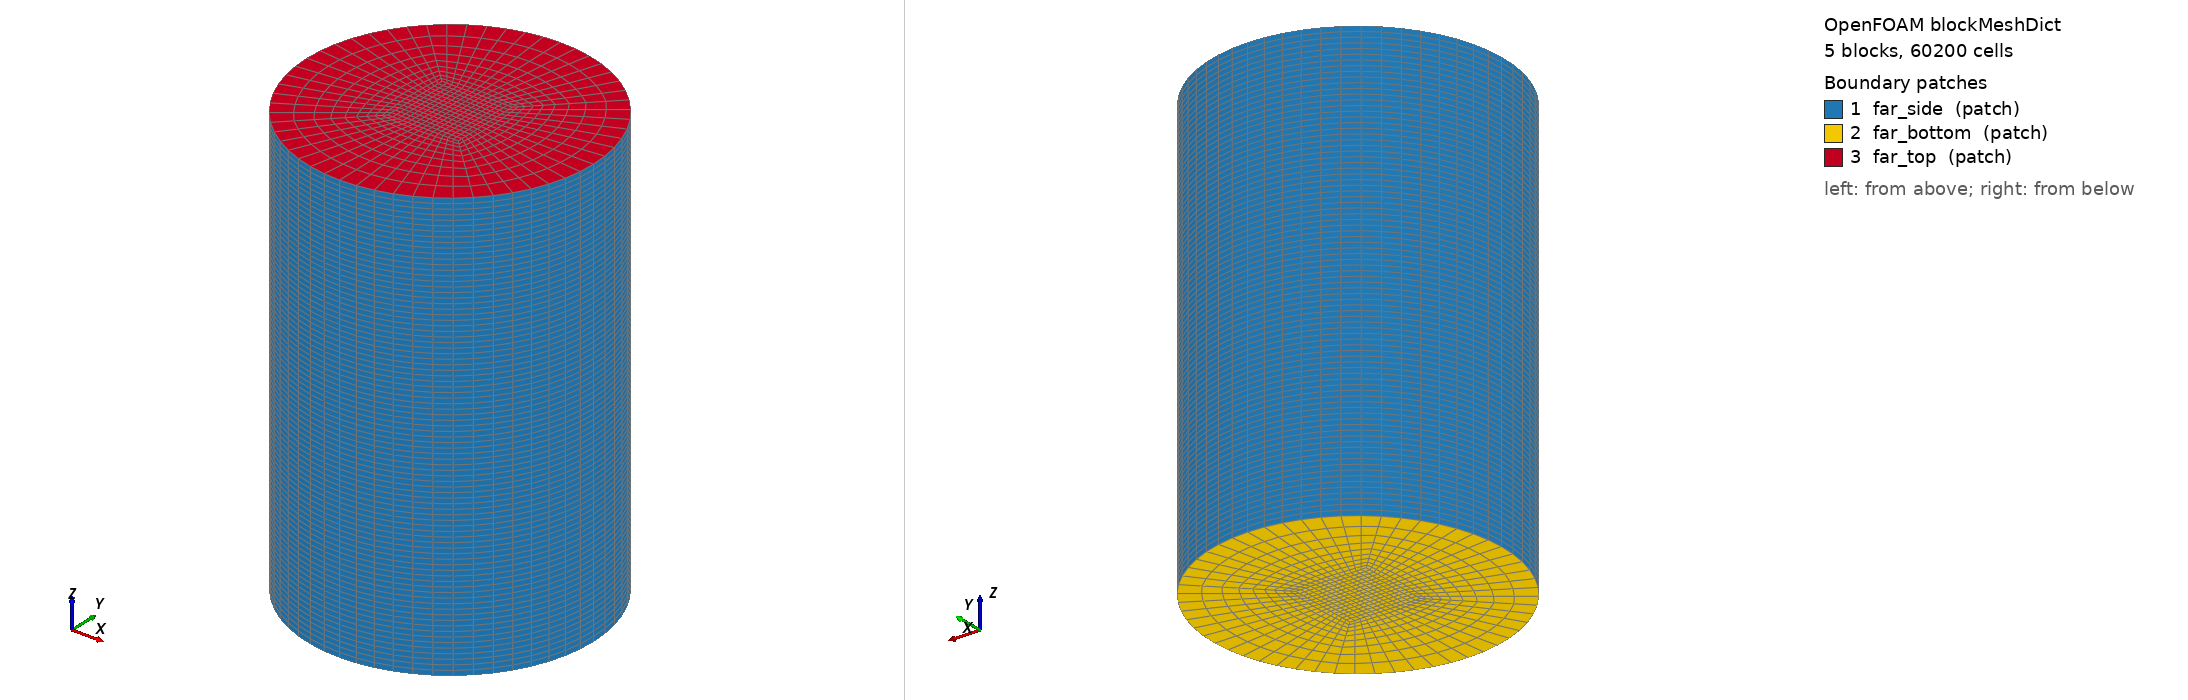

OpenFOAM case: the mesh blockMesh builds from blockMeshDict, 5 block(s), 60200 cells. Boundary patches (legend numbers): 1 far_side (patch), 2 far_bottom (patch), 3 far_top (patch). Left view from above one corner, right view from below the opposite corner. Boundary conditions: 4 field file(s) under 0/; 3 of 3 drawn patches have an entry in a shipped field file.

=== system/blockMeshDict ===
FoamFile
{
    format      ascii;
    class       dictionary;
    object      blockMeshDict;
}

// O-grid cylinder: a Cartesian core of cubes (side 0.4 m) where all refinement happens, four graded outer blocks.
convertToMeters 1;
vertices
(
    (-2.800000 -2.800000 -22.800000)
    (2.800000 -2.800000 -22.800000)
    (2.800000 2.800000 -22.800000)
    (-2.800000 2.800000 -22.800000)
    (-8.082231 -8.082231 -22.800000)
    (8.082231 -8.082231 -22.800000)
    (8.082231 8.082231 -22.800000)
    (-8.082231 8.082231 -22.800000)
    (-2.800000 -2.800000 11.600000)
    (2.800000 -2.800000 11.600000)
    (2.800000 2.800000 11.600000)
    (-2.800000 2.800000 11.600000)
    (-8.082231 -8.082231 11.600000)
    (8.082231 -8.082231 11.600000)
    (8.082231 8.082231 11.600000)
    (-8.082231 8.082231 11.600000)
);
blocks
(
    hex (0 1 2 3 8 9 10 11)   (14 14 86)  simpleGrading (1 1 1)
    hex (4 5 1 0 12 13 9 8)   (14 9 86) simpleGrading (1 0.25 1)
    hex (5 6 2 1 13 14 10 9)  (14 9 86) simpleGrading (1 0.25 1)
    hex (6 7 3 2 14 15 11 10) (14 9 86) simpleGrading (1 0.25 1)
    hex (7 4 0 3 15 12 8 11)  (14 9 86) simpleGrading (1 0.25 1)
);
edges
(
    arc 4 5 (0.000000 -11.430000 -22.800000)
    arc 5 6 (11.430000 0.000000 -22.800000)
    arc 6 7 (0.000000 11.430000 -22.800000)
    arc 7 4 (-11.430000 0.000000 -22.800000)
    arc 12 13 (0.000000 -11.430000 11.600000)
    arc 13 14 (11.430000 0.000000 11.600000)
    arc 14 15 (0.000000 11.430000 11.600000)
    arc 15 12 (-11.430000 0.000000 11.600000)
);
boundary
(
    far_side   { type patch; faces ((4 5 13 12) (5 6 14 13) (6 7 15 14) (7 4 12 15)); }
    far_bottom { type patch; faces ((0 3 2 1) (4 0 1 5) (5 1 2 6) (6 2 3 7) (7 3 0 4)); }
    far_top    { type patch; faces ((8 9 10 11) (12 13 9 8) (13 14 10 9) (14 15 11 10) (15 12 8 11)); }
);


=== system/controlDict ===
FoamFile
{
    format      ascii;
    class       dictionary;
    object      controlDict;
}

solver          incompressibleFluid;
startFrom       latestTime;
startTime       0;
stopAt          endTime;
endTime         1500;
deltaT          1;
writeControl    timeStep;
writeInterval   300;
purgeWrite      2;
writeFormat     binary;
writePrecision  8;
writeCompression off;
timeFormat      general;
timePrecision   6;
runTimeModifiable true;

functions
{
    forces
    {
        type forces; libs ("libforces.so");
        patches (blades); rho rhoInf; rhoInf 1.221248; CofR (0 0 0);
        writeControl timeStep; writeInterval 1; log no;
    }
    bladeSurface
    {
        type surfaces; libs ("libsampling.so");
        writeControl writeTime; surfaceFormat raw; fields (p); interpolationScheme cell;
        surfaces { blades { type patch; patches (blades); interpolate false; } }
    }
    yPlus
    {
        type yPlus; libs ("libfieldFunctionObjects.so"); writeControl writeTime;
    }
    bottomFlow
    {
        type surfaceFieldValue; libs ("libfieldFunctionObjects.so"); writeControl timeStep; writeInterval 1; log no;
        patch far_bottom; operation sum; fields (phi); writeFields no;
    }
}


=== 0/U ===
FoamFile
{
    format      ascii;
    class       volVectorField;
    location    "0";
    object      U;
}

dimensions [0 1 -1 0 0 0 0];
internalField uniform (0 0 0);
boundaryField
{
    #includeEtc "caseDicts/setConstraintTypes"
    far_top { type pressureInletOutletVelocity; value uniform (0 0 0); }
    far_side { type pressureInletOutletVelocity; value uniform (0 0 0); }
    far_bottom { type inletOutlet; inletValue uniform (0 0 0); value uniform (0 0 0); }
    blades { type MRFnoSlip; }
}


=== 0/k ===
FoamFile
{
    format      ascii;
    class       volScalarField;
    location    "0";
    object      k;
}

dimensions [0 2 -2 0 0 0 0];
internalField uniform 0.001;
boundaryField
{
    #includeEtc "caseDicts/setConstraintTypes"
    far_top { type inletOutlet; inletValue uniform 0.001; value uniform 0.001; }
    far_side { type inletOutlet; inletValue uniform 0.001; value uniform 0.001; }
    far_bottom { type inletOutlet; inletValue uniform 0.001; value uniform 0.001; }
    blades { type kqRWallFunction; value uniform 0.001; }
}


=== 0/omega ===
FoamFile
{
    format      ascii;
    class       volScalarField;
    location    "0";
    object      omega;
}

dimensions [0 0 -1 0 0 0 0];
internalField uniform 10.0;
boundaryField
{
    #includeEtc "caseDicts/setConstraintTypes"
    far_top { type inletOutlet; inletValue uniform 10.0; value uniform 10.0; }
    far_side { type inletOutlet; inletValue uniform 10.0; value uniform 10.0; }
    far_bottom { type inletOutlet; inletValue uniform 10.0; value uniform 10.0; }
    blades { type omegaWallFunction; value uniform 10.0; }
}


=== 0/p ===
FoamFile
{
    format      ascii;
    class       volScalarField;
    location    "0";
    object      p;
}

dimensions [0 2 -2 0 0 0 0];
internalField uniform 0;
boundaryField
{
    #includeEtc "caseDicts/setConstraintTypes"
    far_top { type totalPressure; p0 uniform 0; value uniform 0; }
    far_side { type totalPressure; p0 uniform 0; value uniform 0; }
    far_bottom { type fixedValue; value uniform 0; }
    blades { type zeroGradient; }
}
